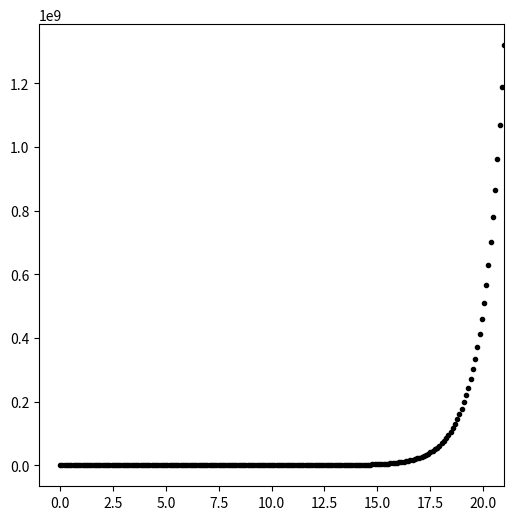

The matplotlib source for this figure:
import numpy as np
from scipy import stats
import pandas as pd
import matplotlib.pyplot as plt

f = lambda x: np.exp(x)
x = np.linspace(0., 21, 200)
y = f(x)

plt.figure(figsize=(6,6))
axes = plt.gca()
axes.set_xlim([-1,21])
plt.plot(x, y, 'ok', ms=3)
plt.show()

corr = {}
corr['pearson'], _ = stats.pearsonr(x, y)
corr['spearman'], _ = stats.spearmanr(x, y)
corr['kendall'], _ = stats.kendalltau(x, y)
print(corr)
